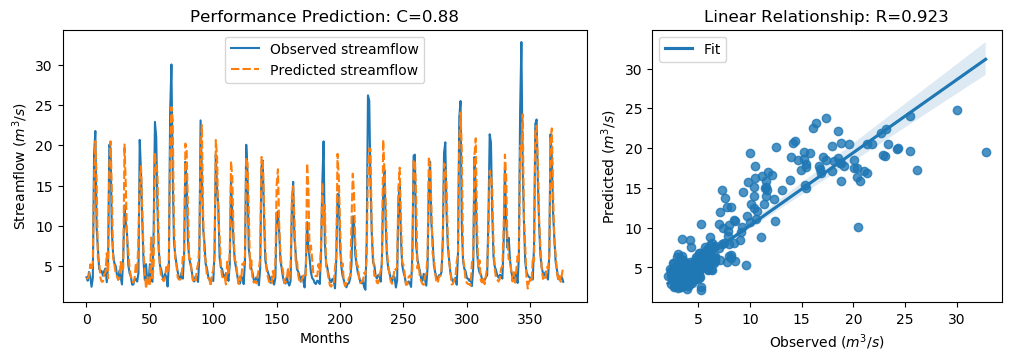

Data behind this chart, as committed beside it:
y_true, y_pred, y_true_scaled, y_pred_scaled
3.63, 3.396, -0.5645, -0.5978
3.21, 3.53, -0.6243, -0.5788
4.29, 3.709, -0.4707, -0.5533
3.67, 5.233, -0.5589, -0.3367
2.46, 4.525, -0.7309, -0.4374
3.54, 5.395, -0.5773, -0.3136
18.82, 15.82, 1.595, 1.168
21.76, 20.5, 2.013, 1.834
9.83, 15.79, 0.3169, 1.164
7.16, 5.946, -0.06268, -0.2353
4.67, 5.566, -0.4167, -0.2893
4.44, 3.566, -0.4494, -0.5736
4.4, 3.075, -0.4551, -0.6434
3.83, 3.115, -0.5361, -0.6378
4.42, 4.012, -0.4522, -0.5102
4.72, 4.199, -0.4096, -0.4836
3.03, 6.623, -0.6499, -0.139
4.87, 3.502, -0.3883, -0.5827
20.07, 17.46, 1.773, 1.402
19.62, 20.49, 1.709, 1.833
9.33, 14.44, 0.2458, 0.9729
6.56, 6.12, -0.148, -0.2105
5.37, 5.245, -0.3172, -0.335
5.07, 4.182, -0.3598, -0.4861
4.02, 3.745, -0.5091, -0.5482
3.34, 3.342, -0.6058, -0.6055
4.47, 3.463, -0.4451, -0.5883
3.61, 5.542, -0.5674, -0.2928
2.75, 4.33, -0.6897, -0.4651
6.28, 4.807, -0.1878, -0.3972
12.55, 20.1, 0.7036, 1.777
10.44, 15.14, 0.4036, 1.072
9.01, 8.402, 0.2003, 0.1138
5.12, 6.855, -0.3527, -0.106
4.16, 4.734, -0.4892, -0.4076
3.72, 3.781, -0.5518, -0.5431
2.73, 3.278, -0.6925, -0.6145
2.73, 2.966, -0.6925, -0.6589
3.43, 3.548, -0.593, -0.5762
3.4, 5.41, -0.5972, -0.3115
3.1, 4.147, -0.6399, -0.491
4.17, 8.483, -0.4878, 0.1255
20.66, 15.89, 1.857, 1.179
16.78, 17.43, 1.305, 1.397
10.67, 12.09, 0.4363, 0.6377
5.59, 6.763, -0.2859, -0.1192
3.31, 4.326, -0.61, -0.4656
5.26, 2.198, -0.3328, -0.7682
3.05, 3.784, -0.647, -0.5427
3.04, 2.648, -0.6484, -0.7041
5.26, 2.583, -0.3328, -0.7134
3.41, 8.558, -0.5958, 0.1361
3.07, 3.269, -0.6442, -0.6159
9.62, 5.319, 0.2871, -0.3244
22.89, 19.07, 2.174, 1.63
21.04, 17.14, 1.911, 1.356
12.14, 16.65, 0.6453, 1.286
7.0, 7.434, -0.08543, -0.02378
5.08, 4.95, -0.3584, -0.3769
4.58, 3.501, -0.4295, -0.5829
... 317 more rows
